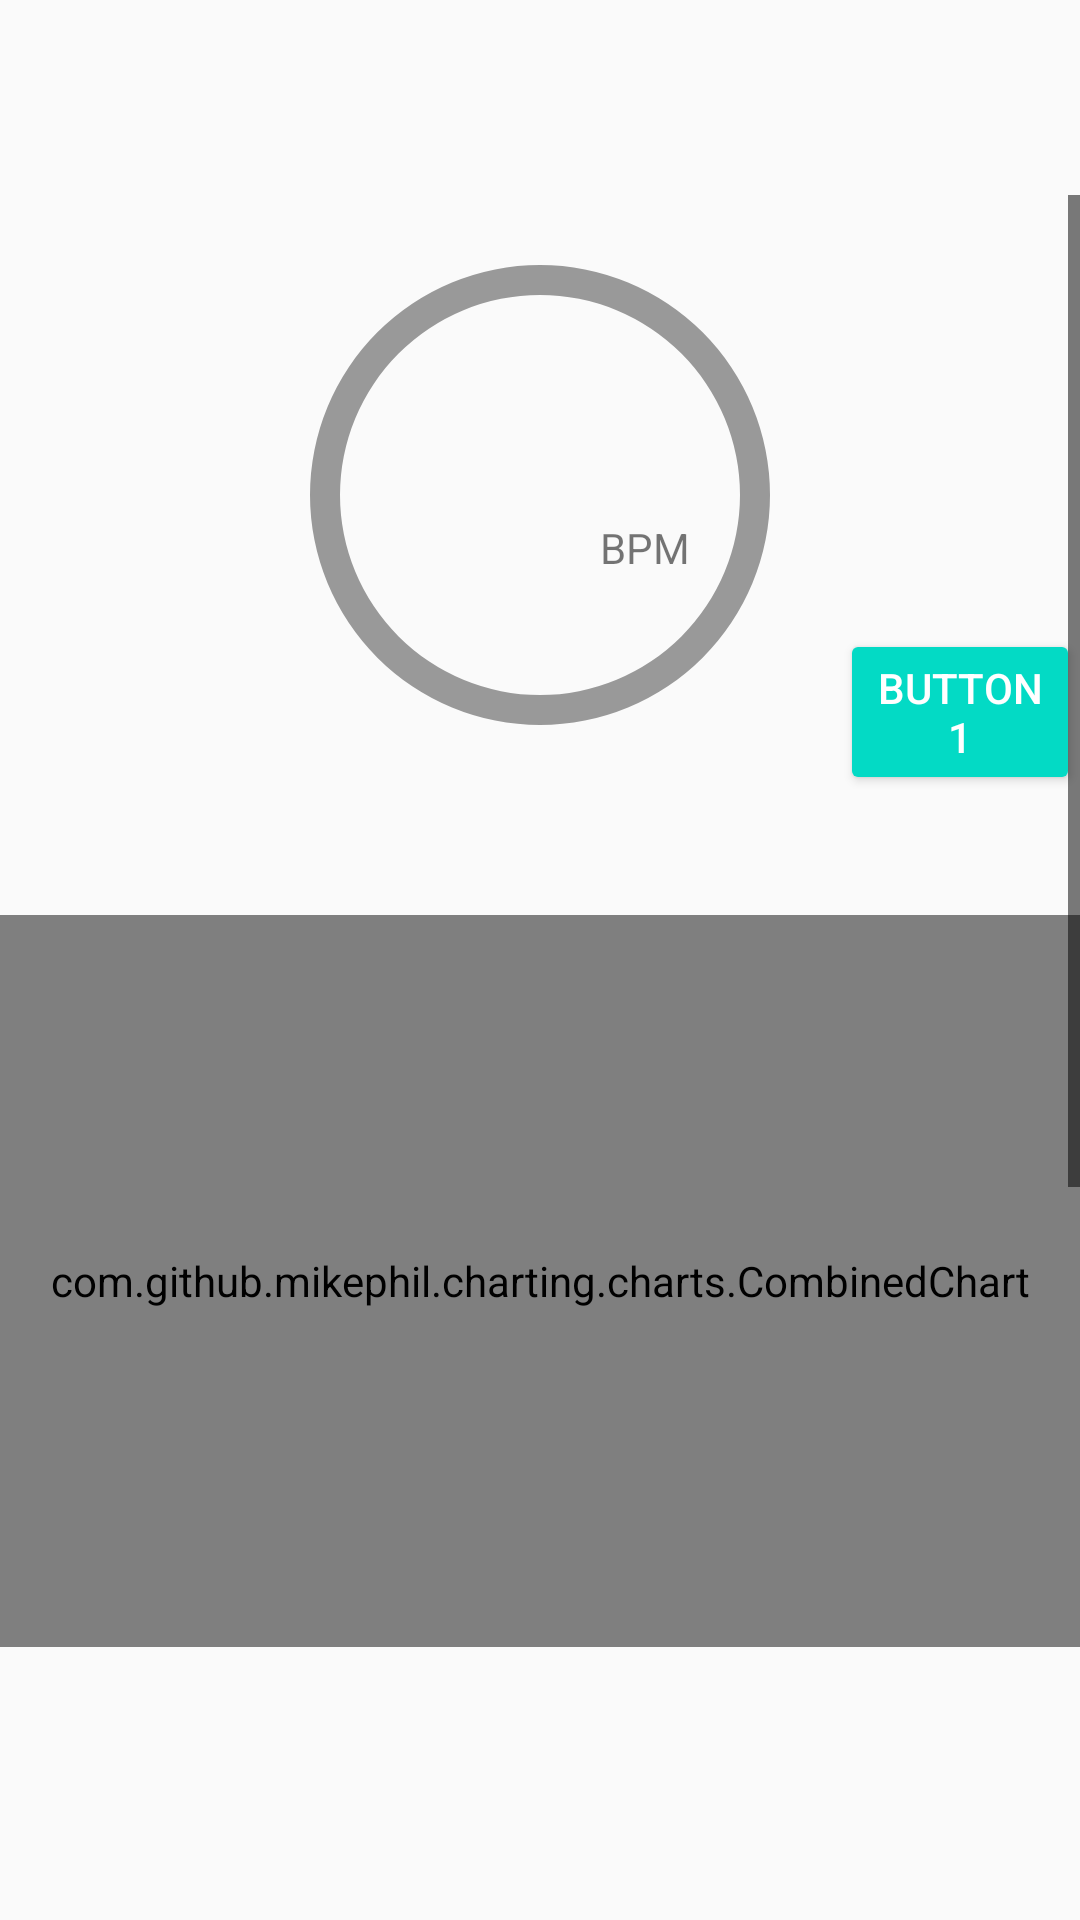

Produce the Android XML layout that renders to this screen, including the resource entries it uses.
<!-- AndroidManifest.xml: application theme AppTheme -->
<!-- res/layout/fragment_baby_fragment1.xml -->
<LinearLayout xmlns:android="http://schemas.android.com/apk/res/android"
    xmlns:tools="http://schemas.android.com/tools"
    android:orientation="vertical"
    android:layout_width="match_parent"
    android:layout_height="match_parent"
    tools:context="com.yang.bebe.BPM.BabyConditionFragment1">

    <LinearLayout
        android:orientation="vertical"
        android:layout_width="match_parent"
        android:layout_height="65dp"></LinearLayout>

    <ScrollView
    android:layout_width="match_parent"
    android:layout_height="match_parent">


        <RelativeLayout
            android:layout_width="match_parent"
            android:layout_height="1000dp">

                <RelativeLayout
                    android:layout_width="200dp"
                    android:layout_height="200dp"
                    android:layout_alignParentTop="true"
                    android:layout_centerHorizontal="true"
                    android:id="@+id/relativeLayout">

                    <ProgressBar
                    android:id="@+id/circularProgressbar"
                    style="@style/Widget.AppCompat.ProgressBar.Horizontal"
                    android:indeterminateTintMode="src_atop"
                    android:indeterminateTint="#FF4081"
                    android:max="150"
                    android:progress="0"
                    android:progressDrawable="@drawable/circular"
                    android:layout_width="500dp"
                    android:layout_height="500dp"
                    android:layout_alignParentTop="true"
                    android:layout_alignParentLeft="true"
                    android:layout_alignParentStart="true"
                    android:secondaryProgress="150"/>

                    <RelativeLayout
                        android:layout_width="match_parent"
                        android:layout_height="match_parent"
                        android:layout_alignParentTop="true"
                        android:layout_alignParentLeft="true"
                        android:layout_alignParentStart="true">

                        <TextView
                            android:textSize="30dp"
                            android:id="@+id/textView1"
                            android:layout_width="100dp"
                            android:layout_height="100dp"
                            android:layout_alignTop="@+id/heartimage"
                            android:layout_centerHorizontal="true" />

                        <TextView
                            android:text="BPM"
                            android:layout_width="wrap_content"
                            android:layout_height="wrap_content"
                            android:allowUndo="false"
                            android:paddingEnd="10dp"
                            android:paddingLeft="10dp"
                            android:layout_alignLeft="@+id/heartimage"
                            android:layout_alignStart="@+id/heartimage"
                            android:layout_below="@+id/heartimage" />

                        <android.support.v7.widget.AppCompatImageView
                            android:id="@+id/heartimage"
                            android:src="@drawable/heart"
                            android:layout_width="40dp"
                            android:layout_height="40dp"
                            android:layout_alignWithParentIfMissing="false"
                            android:layout_centerInParent="false"
                            android:layerType="none"
                            android:keepScreenOn="false"
                            android:hapticFeedbackEnabled="false"
                            android:longClickable="false"
                            android:nestedScrollingEnabled="false"
                            android:layout_marginTop="68dp"
                            android:layout_alignParentTop="true"
                            android:layout_alignRight="@+id/textView1"
                            android:layout_alignEnd="@+id/textView1" />
                    </RelativeLayout>
                </RelativeLayout>

            <LinearLayout
                android:layout_width="match_parent"
                android:layout_height="200dp"
                android:layout_below="@+id/relativeLayout"
                android:layout_alignParentLeft="true"
                android:layout_alignParentStart="true"
                android:id="@+id/l">

            </LinearLayout>

            <Button
                android:text="Button1"
                android:layout_width="wrap_content"
                android:layout_height="wrap_content"
                android:id="@+id/button1"
                style="@style/Widget.AppCompat.Button.Colored"
                android:elevation="0dp"
                android:layout_above="@+id/l"
                android:layout_toRightOf="@+id/relativeLayout"
                android:layout_toEndOf="@+id/relativeLayout" />

            <com.github.mikephil.charting.charts.CombinedChart
                android:id="@+id/chart1"
                android:layout_width="match_parent"
                android:layout_height="244dp"
                android:layout_marginTop="40dp"
                android:layout_below="@+id/relativeLayout"
                android:layout_alignParentLeft="true"
                android:layout_alignParentStart="true" />

        </RelativeLayout>

</ScrollView>
</LinearLayout>
<!-- resources referenced by this layout -->
<resources>
  <!-- drawable circular (drawable) -->
  <?xml version="1.0" encoding="utf-8"?>
  
  
  <layer-list xmlns:android="http://schemas.android.com/apk/res/android">
      <item android:id="@android:id/secondaryProgress">
          <shape
              android:innerRadiusRatio="3"
              android:shape="ring"
              android:thicknessRatio="20.0"
              android:useLevel="true">
  
  
              <gradient
                  android:centerColor="#999999"
                  android:endColor="#999999"
                  android:startColor="#999999"
                  android:type="sweep" />
          </shape>
      </item>
  
      <item android:id="@android:id/progress">
          <rotate
              android:fromDegrees="270"
              android:pivotX="50%"
              android:pivotY="50%"
              android:toDegrees="270">
  
              <shape
                  android:innerRadiusRatio="3"
                  android:shape="ring"
                  android:thicknessRatio="20.0"
                  android:useLevel="true">
  
  
                  <rotate
                      android:fromDegrees="0"
                      android:pivotX="50%"
                      android:pivotY="50%"
                      android:toDegrees="360" />
  
                  <gradient
                      android:centerColor="#FF4081"
                      android:endColor="#FF4081"
                      android:startColor="#FF4081"
                      android:type="sweep" />
  
              </shape>
          </rotate>
      </item>
  </layer-list>
  <style name="AppTheme" parent="Theme.AppCompat.Light.DarkActionBar">
          
          <item name="android:statusBarColor">@android:color/black</item>
          <item name="android:navigationBarColor">@android:color/black</item>
          <item name="android:textColorPrimary">@android:color/black</item>
          <item name="android:textColorSecondary">@android:color/black</item>
          <item name="colorPrimary">@color/colorAccent</item>
          <item name="colorPrimaryDark">@color/burberry_accent</item>
          <item name="colorAccent">@color/colorAccent</item>
          <item name="windowActionBar">false</item>
          <item name="windowNoTitle">true</item>
      </style>
  <!-- not gathered from this repository: default colours our renderer supplied (Android Studio template values) -->
  <color name="colorAccent">#FF03DAC5</color>
</resources>
